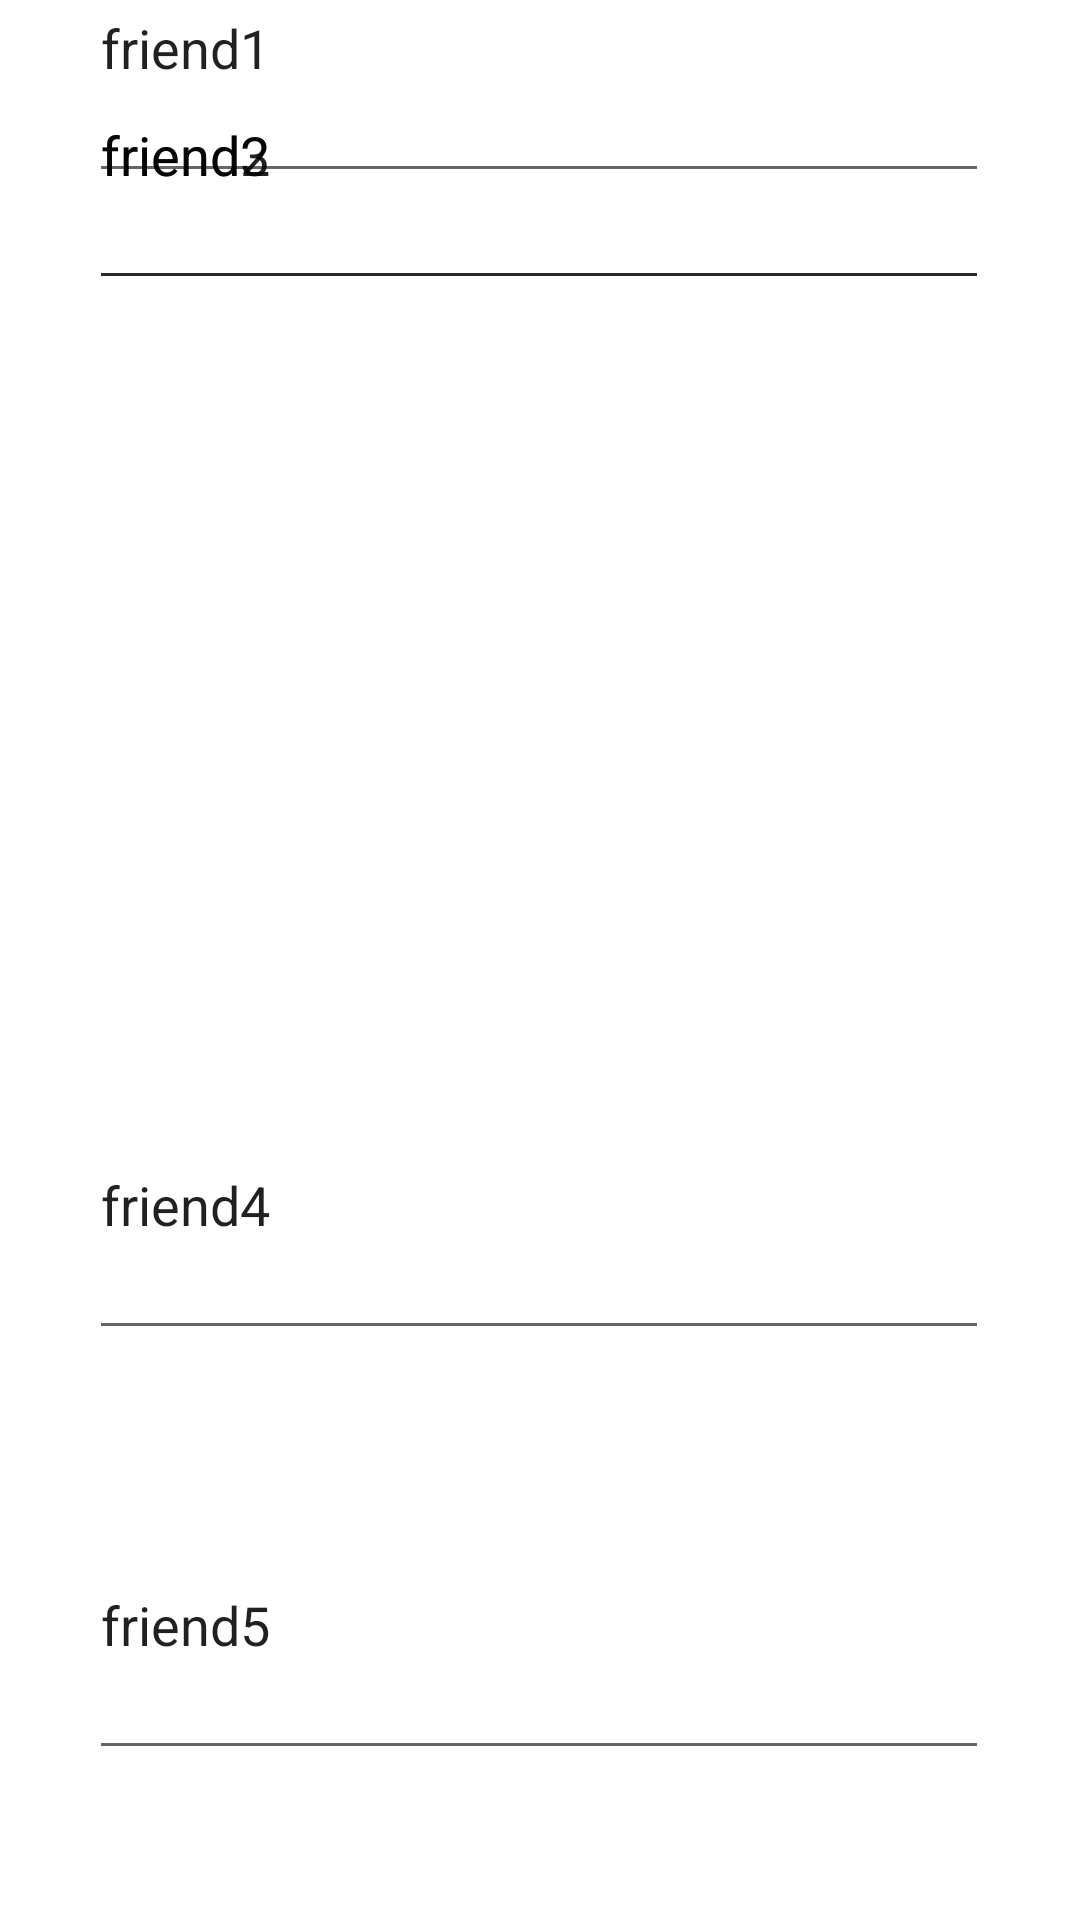

Here is an Android app screen rendered from its layout file. Give the layout XML and the strings, colors and styles it references.
<!-- AndroidManifest.xml: application theme Theme.Project_meetu -->
<!-- res/layout/activity_friend_activity.xml -->
<?xml version="1.0" encoding="utf-8"?>
<androidx.constraintlayout.widget.ConstraintLayout xmlns:android="http://schemas.android.com/apk/res/android"
    xmlns:app="http://schemas.android.com/apk/res-auto"
    xmlns:tools="http://schemas.android.com/tools"
    android:layout_width="match_parent"
    android:layout_height="match_parent"
    tools:context=".FriendActivity">

    <EditText
        android:id="@+id/et_friend1"
        android:layout_width="300dp"
        android:layout_height="100dp"
        android:layout_marginTop="28dp"
        android:text="friend1"
        app:layout_constraintBottom_toTopOf="@+id/et_friend2"
        app:layout_constraintEnd_toEndOf="parent"
        app:layout_constraintHorizontal_bias="0.495"
        app:layout_constraintStart_toStartOf="parent"
        app:layout_constraintTop_toTopOf="parent"
        tools:ignore="MissingConstraints" />

    <EditText
        android:id="@+id/et_friend2"
        android:layout_width="300dp"
        android:layout_height="100dp"
        android:text="friend2"
        app:layout_constraintEnd_toEndOf="parent"
        app:layout_constraintHorizontal_bias="0.495"

        app:layout_constraintStart_toStartOf="parent"
        tools:ignore="MissingConstraints"
        tools:layout_editor_absoluteY="158dp" />

    <EditText
        android:id="@+id/et_friend3"
        android:layout_width="300dp"
        android:layout_height="100dp"
        android:layout_marginBottom="330dp"
        android:text="friend3"
        app:layout_constraintEnd_toEndOf="parent"
        app:layout_constraintHorizontal_bias="0.495"
        app:layout_constraintStart_toStartOf="parent"
        tools:ignore="MissingConstraints"
        tools:layout_editor_absoluteY="292dp" />

    <EditText
        android:id="@+id/et_friend4"
        android:layout_width="300dp"
        android:layout_height="100dp"
        android:layout_marginBottom="190dp"
        android:text="friend4"
        app:layout_constraintBottom_toBottomOf="parent"
        app:layout_constraintEnd_toEndOf="parent"
        app:layout_constraintHorizontal_bias="0.495"
        app:layout_constraintStart_toStartOf="parent"
        tools:ignore="MissingConstraints" />

    <EditText
        android:id="@+id/et_friend5"
        android:layout_width="300dp"
        android:layout_height="100dp"
        android:layout_marginBottom="50dp"
        android:text="friend5"
        app:layout_constraintBottom_toBottomOf="parent"
        app:layout_constraintEnd_toEndOf="parent"
        app:layout_constraintHorizontal_bias="0.495"
        app:layout_constraintStart_toStartOf="parent"
        tools:ignore="MissingConstraints" />

</androidx.constraintlayout.widget.ConstraintLayout>
<!-- resources referenced by this layout -->
<resources>
  <style name="Theme.Project_meetu" parent="Theme.MaterialComponents.DayNight.DarkActionBar">
          
          <item name="colorPrimary">#b93232</item>
          <item name="colorPrimaryVariant">#eb5454</item>
          <item name="colorOnPrimary">#ffffff</item>
          
          <item name="colorSecondary">@color/teal_200</item>
          <item name="colorSecondaryVariant">@color/teal_700</item>
          <item name="colorOnSecondary">@color/black</item>
          
          <item name="android:statusBarColor" tools:targetApi="l">?attr/colorPrimaryVariant</item>
          
      </style>
  <color name="teal_200">#FF03DAC5</color>
  <color name="teal_700">#FF018786</color>
  <color name="black">#FF000000</color>
</resources>
